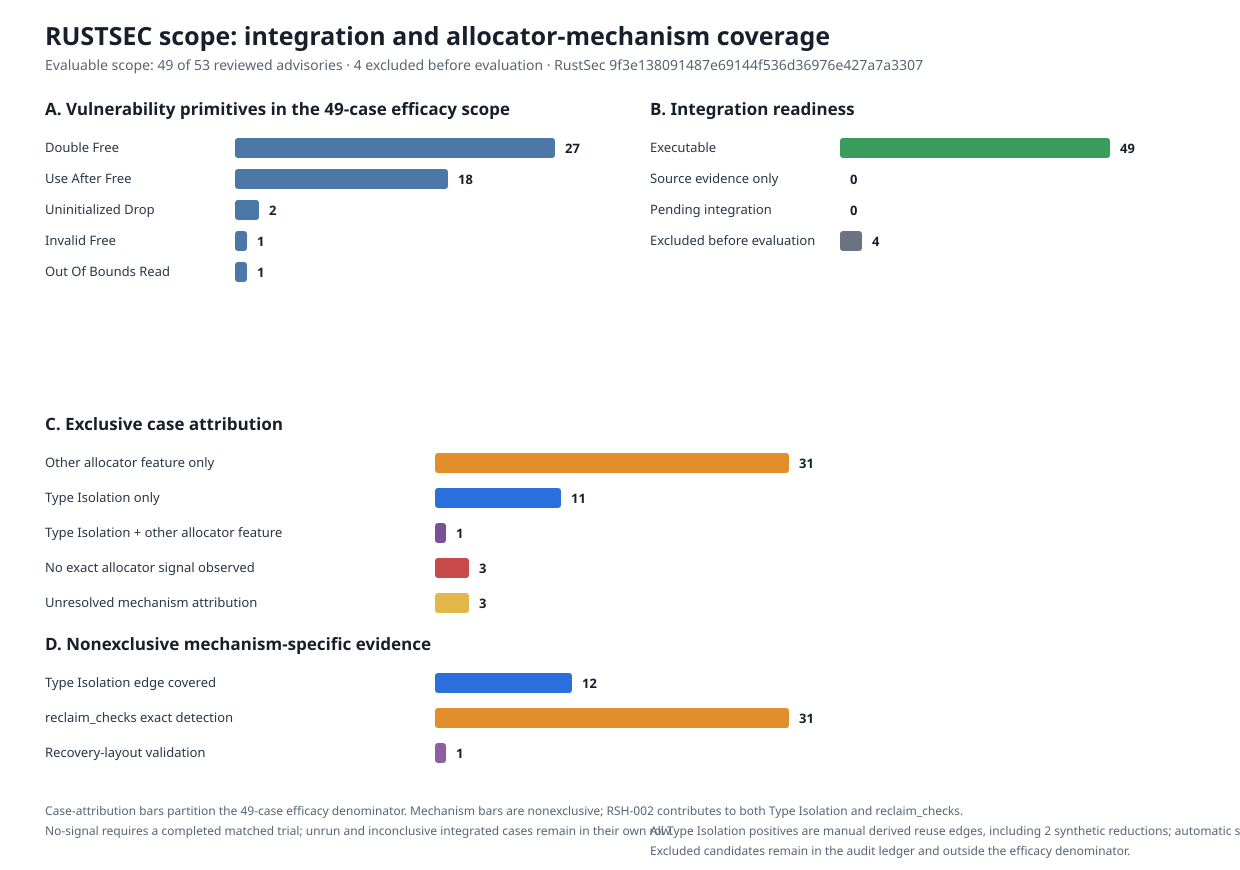

Values plotted in this chart, from the file beside it:
section, key, label, count
primitive, double_free, Double Free, 27
primitive, use_after_free, Use After Free, 18
primitive, uninitialized_drop, Uninitialized Drop, 2
primitive, invalid_free, Invalid Free, 1
primitive, out_of_bounds_read, Out Of Bounds Read, 1
integration, excluded_before_evaluation, Excluded before evaluation, 4
integration, executable, Executable, 49
case_attribution, other_allocator_feature_only, Other allocator feature only, 31
case_attribution, type_isolation_only, Type Isolation only, 11
case_attribution, multiple_allocator_mechanisms, Type Isolation + other allocator feature, 1
case_attribution, no_allocator_signal_observed, No exact allocator signal observed, 3
case_attribution, not_yet_attributed, Unresolved mechanism attribution, 3
mechanism_coverage, type_isolation_edge_covered, Type Isolation edge covered, 12
mechanism_coverage, reclaim_checks_exact_detection, reclaim_checks exact detection, 31
mechanism_coverage, recovery_layout_validation_exact_detecti…, Recovery-layout validation, 1
